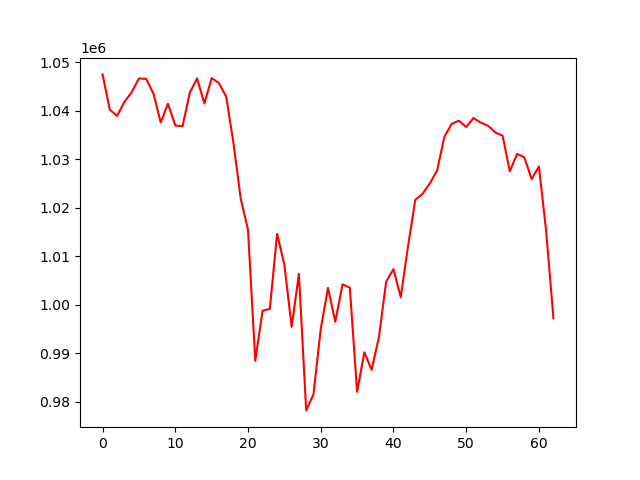

The table this chart was drawn from, first rows:
account_value, date, daily_return
1047532, 2019-07-05, 
1040249, 2019-07-08, -0.006952
1038970, 2019-07-09, -0.00123
1041843, 2019-07-10, 0.002765
1043854, 2019-07-11, 0.001931
1046701, 2019-07-12, 0.002728
1046593, 2019-07-15, -0.0001034
1043575, 2019-07-16, -0.002883
1037633, 2019-07-17, -0.005694
1041483, 2019-07-18, 0.00371
1037003, 2019-07-19, -0.004302
1036827, 2019-07-22, -0.0001692
1043759, 2019-07-23, 0.006686
1046715, 2019-07-24, 0.002831
1041529, 2019-07-25, -0.004954
1046760, 2019-07-26, 0.005022
1045742, 2019-07-29, -0.0009728
1042945, 2019-07-30, -0.002674
1033417, 2019-07-31, -0.009136
1021900, 2019-08-01, -0.01114
1015477, 2019-08-02, -0.006286
988443, 2019-08-05, -0.02662
998778, 2019-08-06, 0.01046
999159, 2019-08-07, 0.0003813
1014632, 2019-08-08, 0.01549
1008280, 2019-08-09, -0.00626
995468, 2019-08-12, -0.01271
1006380, 2019-08-13, 0.01096
978231, 2019-08-14, -0.02797
981509, 2019-08-15, 0.003351
995008, 2019-08-16, 0.01375
1003500, 2019-08-19, 0.008535
996509, 2019-08-20, -0.006967
1004219, 2019-08-21, 0.007737
1003544, 2019-08-22, -0.0006726
982055, 2019-08-23, -0.02141
990205, 2019-08-26, 0.008299
986605, 2019-08-27, -0.003636
993335, 2019-08-28, 0.006821
1004774, 2019-08-29, 0.01152
1007369, 2019-08-30, 0.002583
1001564, 2019-09-03, -0.005762
1012065, 2019-09-04, 0.01048
1021658, 2019-09-05, 0.009479
1022892, 2019-09-06, 0.001208
1025052, 2019-09-09, 0.002112
1027678, 2019-09-10, 0.002562
1034666, 2019-09-11, 0.006799
1037323, 2019-09-12, 0.002568
1037978, 2019-09-13, 0.0006313
1036686, 2019-09-16, -0.001245
1038537, 2019-09-17, 0.001785
1037581, 2019-09-18, -0.0009205
1036944, 2019-09-19, -0.0006136
1035565, 2019-09-20, -0.001329
1034896, 2019-09-23, -0.0006461
1027544, 2019-09-24, -0.007105
1031127, 2019-09-25, 0.003487
1030426, 2019-09-26, -0.0006796
1025942, 2019-09-27, -0.004352
... 3 more rows
